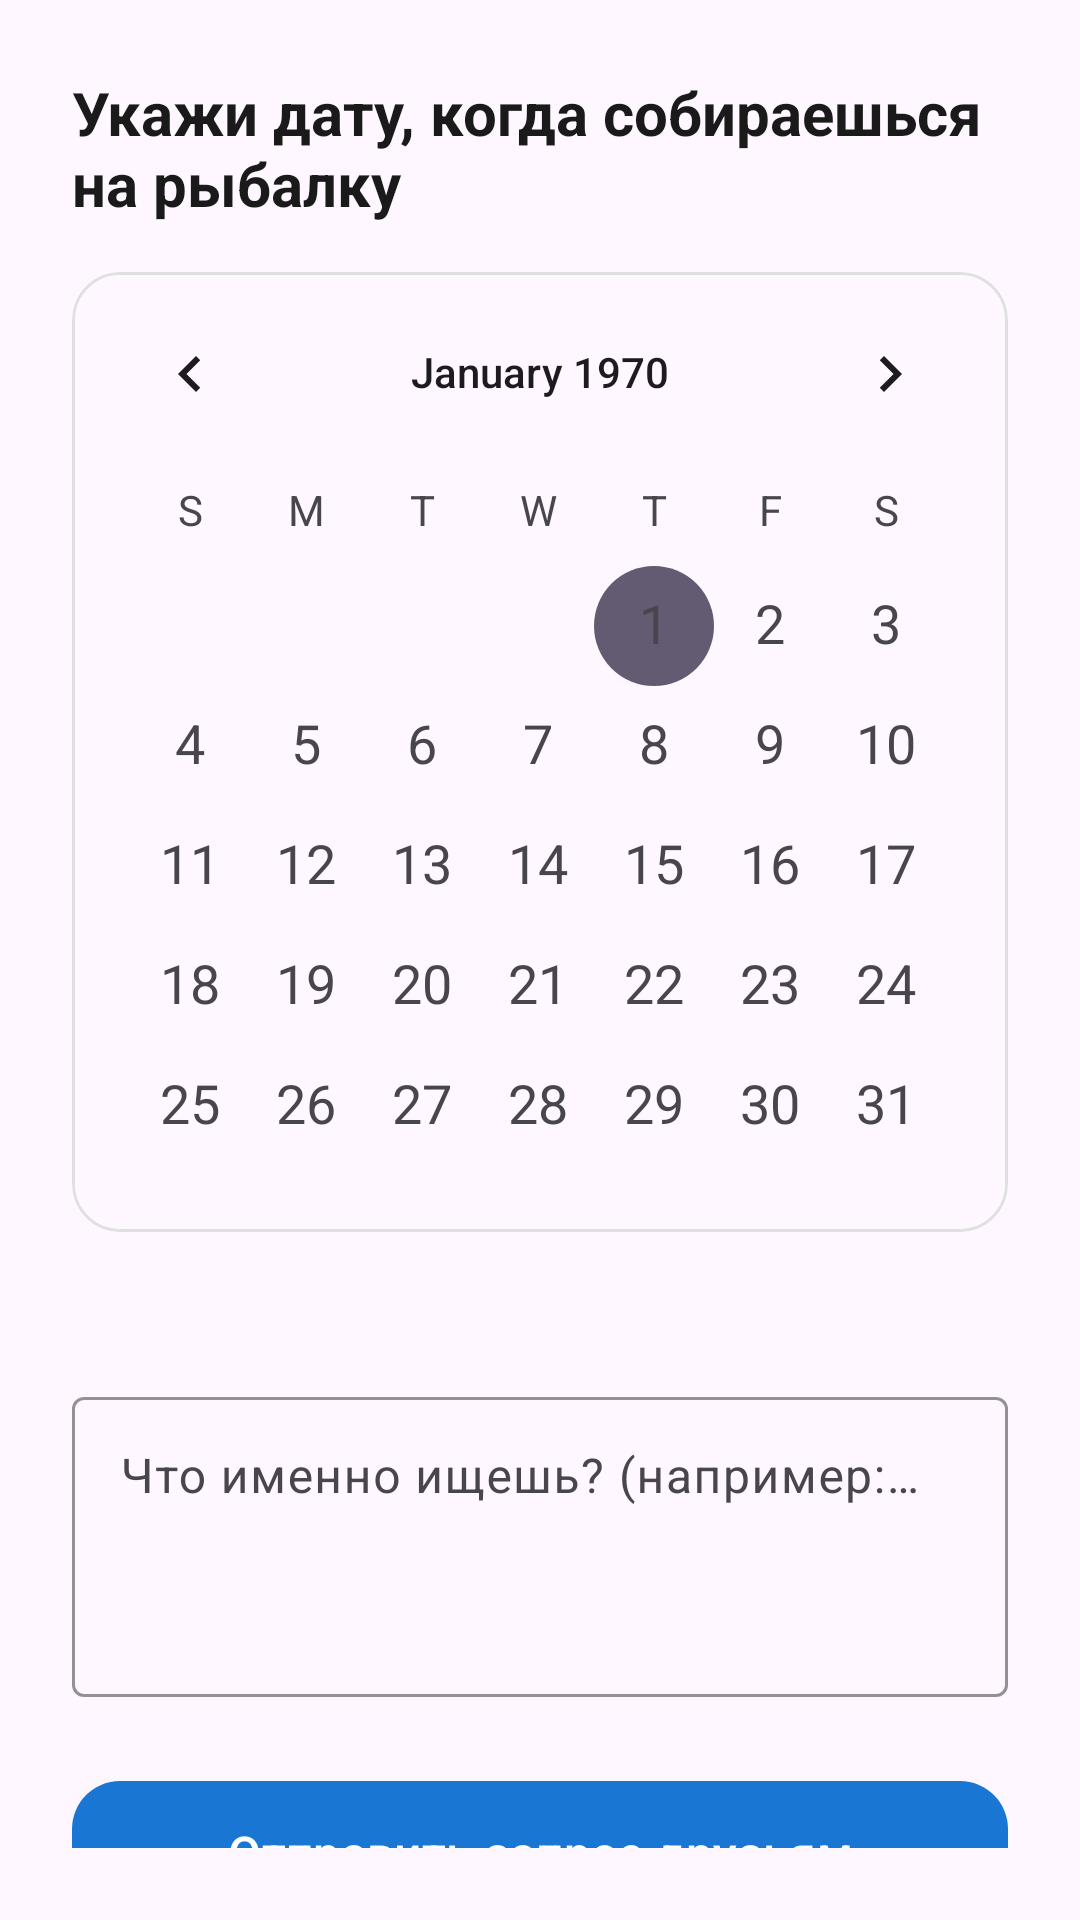

Write the Android layout XML for this screen, with the resource values it uses.
<!-- AndroidManifest.xml: application theme Theme.FishingSpot -->
<!-- res/layout/bottom_sheet_recommend_date.xml -->
<?xml version="1.0" encoding="utf-8"?>
<LinearLayout xmlns:android="http://schemas.android.com/apk/res/android"
    xmlns:app="http://schemas.android.com/apk/res-auto"
    android:layout_width="match_parent"
    android:layout_height="wrap_content"
    android:orientation="vertical"
    android:padding="24dp">

    
    <TextView
        android:layout_width="match_parent"
        android:layout_height="wrap_content"
        android:text="Укажи дату, когда собираешься на рыбалку"
        android:textSize="20sp"
        android:textStyle="bold"
        android:textColor="#1A1A1A"
        android:layout_marginBottom="16dp"/>

    
    <com.google.android.material.card.MaterialCardView
        android:layout_width="match_parent"
        android:layout_height="wrap_content"
        app:cardCornerRadius="16dp"
        app:cardElevation="0dp"
        app:strokeColor="#E0E0E0"
        app:strokeWidth="1dp">

        <CalendarView
            android:id="@+id/calendarView"
            android:layout_width="match_parent"
            android:layout_height="320dp"
            android:dateTextAppearance="@style/TextAppearance.AppCompat.Medium"
            android:weekDayTextAppearance="@style/TextAppearance.AppCompat.Small"
            android:selectedWeekBackgroundColor="#E3F2FD"
            android:focusedMonthDateColor="#1976D2"
            android:unfocusedMonthDateColor="#BDBDBD"
            android:weekSeparatorLineColor="#EEEEEE"/>

    </com.google.android.material.card.MaterialCardView>

    
    <TextView
        android:id="@+id/tvSelectedDateDisplay"
        android:layout_width="match_parent"
        android:layout_height="wrap_content"
        android:gravity="center"
        android:layout_marginTop="12dp"
        android:textSize="16sp"
        android:textColor="#1976D2"
        android:textStyle="bold"/>

    
    <com.google.android.material.textfield.TextInputLayout
        android:layout_width="match_parent"
        android:layout_height="wrap_content"
        android:layout_marginTop="16dp"
        android:hint="Что именно ищешь? (например: окунь на мормышку)"
        app:boxStrokeColor="#1976D2"
        app:hintTextColor="#1976D2">

        <com.google.android.material.textfield.TextInputEditText
            android:id="@+id/etSpotRequestComment"
            android:layout_width="match_parent"
            android:layout_height="wrap_content"
            android:minHeight="100dp"
            android:gravity="top"
            android:inputType="textMultiLine|textCapSentences"
            android:maxLines="4"/>

    </com.google.android.material.textfield.TextInputLayout>

    <com.google.android.material.button.MaterialButton
        android:id="@+id/btnSendRequest"
        android:layout_width="match_parent"
        android:layout_height="56dp"
        android:layout_marginTop="24dp"
        android:text="Отправить запрос друзьям"
        android:textSize="16sp"
        app:cornerRadius="16dp"
        app:backgroundTint="#1976D2"/>

</LinearLayout>
<!-- resources referenced by this layout -->
<resources>
  <style name="Theme.FishingSpot" parent="Base.Theme.FishingSpot" />
  <style name="Base.Theme.FishingSpot" parent="Theme.Material3.DayNight.NoActionBar">
          
          
      </style>
</resources>
